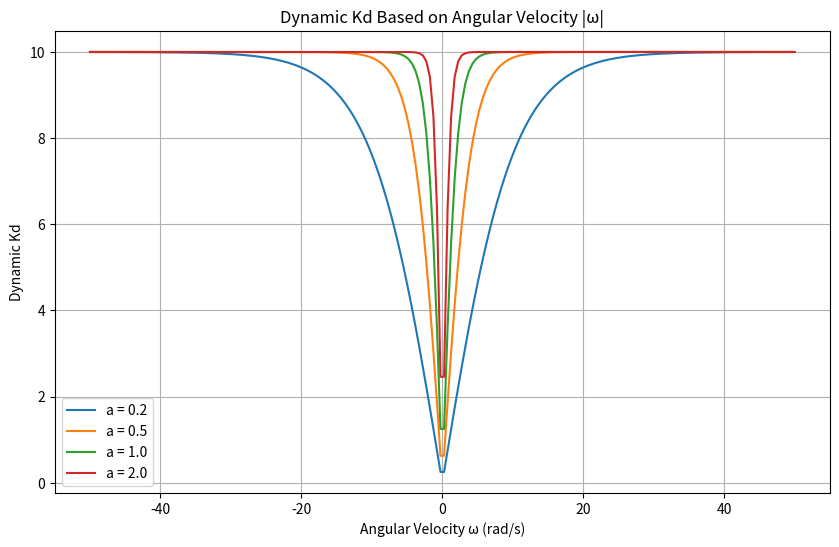

Write Python code to recreate this figure.
import numpy as np
import matplotlib.pyplot as plt

def dynamic_kd(base_kd, omega, a=1.0):
    """
    角速度に応じて微分ゲインを動的に変化させる関数
    Args:
        base_kd (float): 基本微分ゲイン (最大値)
        omega (float): 角速度 (rad/s)
        a (float): 調整パラメータ (変化の緩やかさ)
    Returns:
        float: 動的に変化した微分ゲイン
    """
    omega_abs = abs(omega)
    kd_dynamic = base_kd * (1 - np.exp(-a * omega_abs)) / (1 + np.exp(-a * omega_abs))
    return kd_dynamic

# 設定
base_kd = 10.0  # 基本微分ゲイン
omegas = np.linspace(-50, 50, 200)  # 角速度範囲

# 異なるパラメータaで動的Kdを計算
a_values = [0.2, 0.5, 1.0, 2.0]  # 小さいaほど変化が緩やか
kd_results = {a: [dynamic_kd(base_kd, omega, a) for omega in omegas] for a in a_values}

# グラフの描画
plt.figure(figsize=(10, 6))
for a, kd in kd_results.items():
    plt.plot(omegas, kd, label=f"a = {a}")
plt.title("Dynamic Kd Based on Angular Velocity |ω|")
plt.xlabel("Angular Velocity ω (rad/s)")
plt.ylabel("Dynamic Kd")
plt.grid()
plt.legend()
plt.show()
